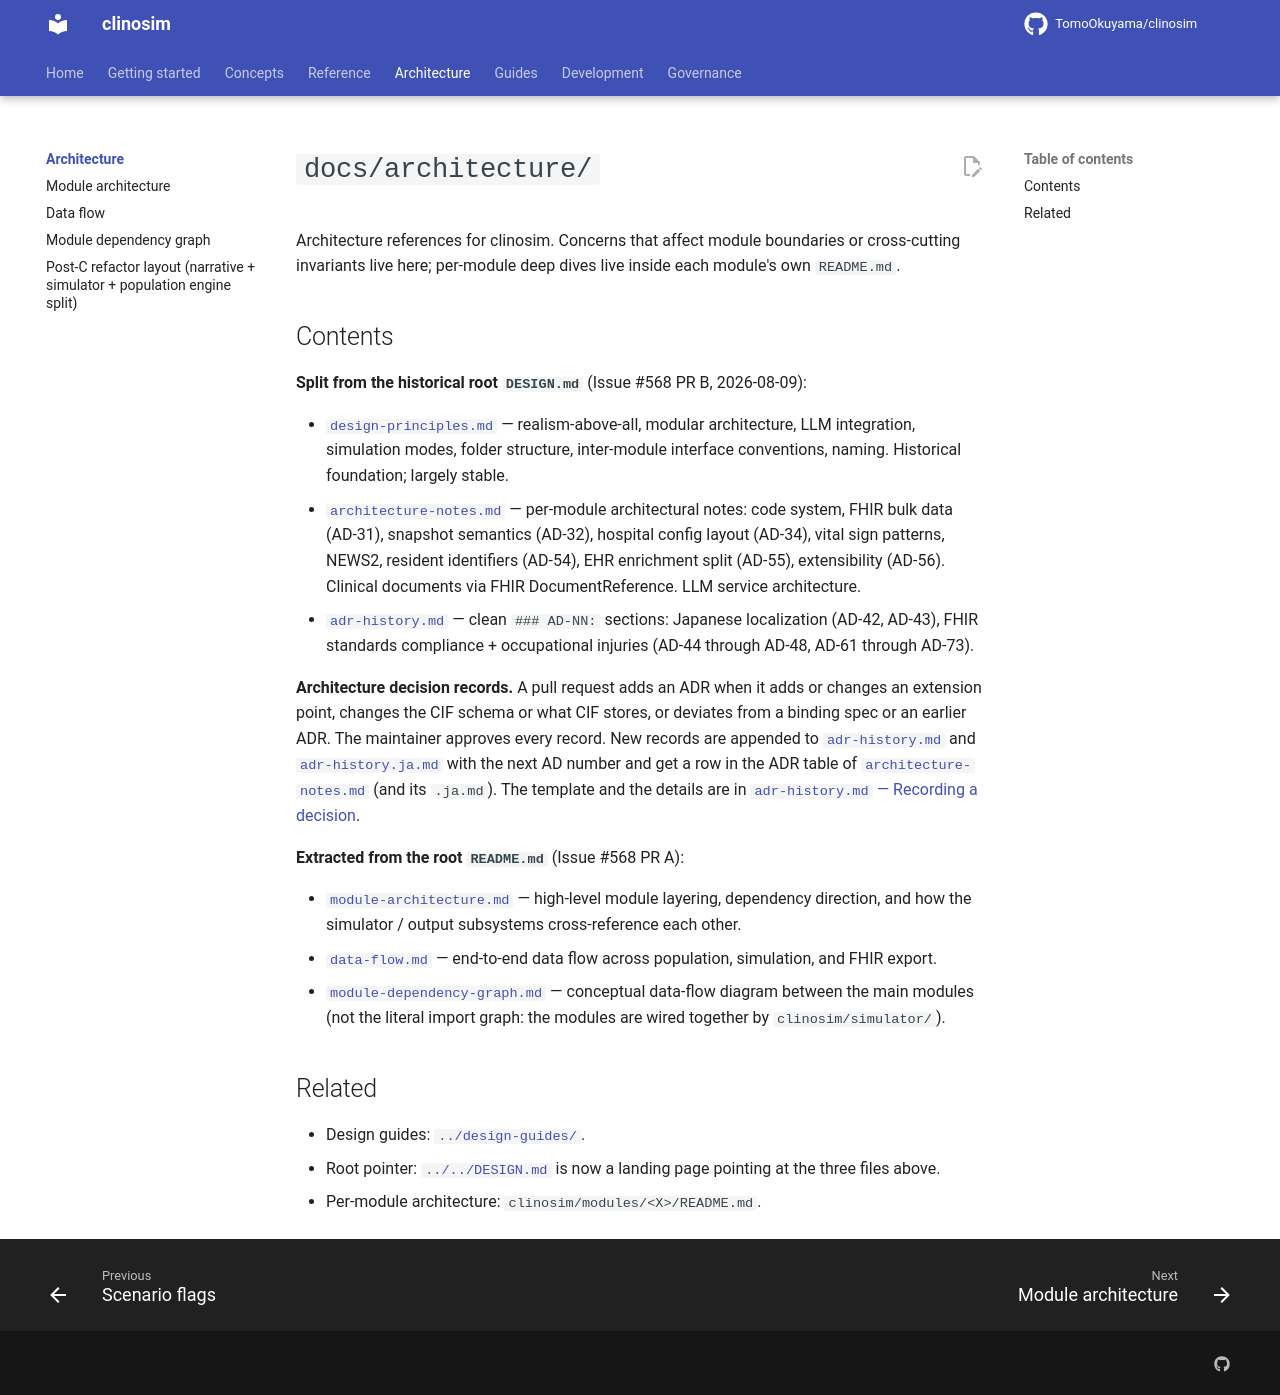

repository: TomoOkuyama/clinosim · page: architecture/index.html · generator: mkdocs

# `docs/architecture/`

Architecture references for clinosim. Concerns that affect module boundaries
or cross-cutting invariants live here; per-module deep dives live inside each
module's own `README.md`.

## Contents

**Split from the historical root `DESIGN.md`** (Issue #568 PR B, 2026-08-09):

- [`design-principles.md`](design-principles.md) — realism-above-all,
  modular architecture, LLM integration, simulation modes, folder
  structure, inter-module interface conventions, naming. Historical
  foundation; largely stable.
- [`architecture-notes.md`](architecture-notes.md) — per-module
  architectural notes: code system, FHIR bulk data (AD-31), snapshot
  semantics (AD-32), hospital config layout (AD-34), vital sign
  patterns, NEWS2, resident identifiers (AD-54), EHR enrichment split
  (AD-55), extensibility (AD-56). Clinical documents via FHIR
  DocumentReference. LLM service architecture.
- [`adr-history.md`](adr-history.md) — clean `### AD-NN:` sections:
  Japanese localization (AD-42, AD-43), FHIR standards compliance +
  occupational injuries (AD-44 through AD-48, AD-61 through AD-73).

**Architecture decision records.** A pull request adds an ADR when it adds or changes an extension point, changes the CIF schema or what CIF stores, or deviates from a binding spec or an earlier ADR. The maintainer approves every record. New records are appended to [`adr-history.md`](adr-history.md) and [`adr-history.ja.md`](adr-history.ja.md) with the next AD number and get a row in the ADR table of [`architecture-notes.md`](architecture-notes.md) (and its `.ja.md`). The template and the details are in [`adr-history.md` — Recording a decision](adr-history.md#recording-a-decision).

**Extracted from the root `README.md`** (Issue #568 PR A):

- [`module-architecture.md`](module-architecture.md) — high-level module
  layering, dependency direction, and how the simulator / output subsystems
  cross-reference each other.
- [`data-flow.md`](data-flow.md) — end-to-end data flow across population,
  simulation, and FHIR export.
- [`module-dependency-graph.md`](module-dependency-graph.md) — conceptual
  data-flow diagram between the main modules (not the literal import graph:
  the modules are wired together by `clinosim/simulator/`).

## Related

- Design guides: [`../design-guides/`](../design-guides/README.md).
- Root pointer: [`../../DESIGN.md`](../../DESIGN.md) is now a landing
  page pointing at the three files above.
- Per-module architecture: `clinosim/modules/<X>/README.md`.
